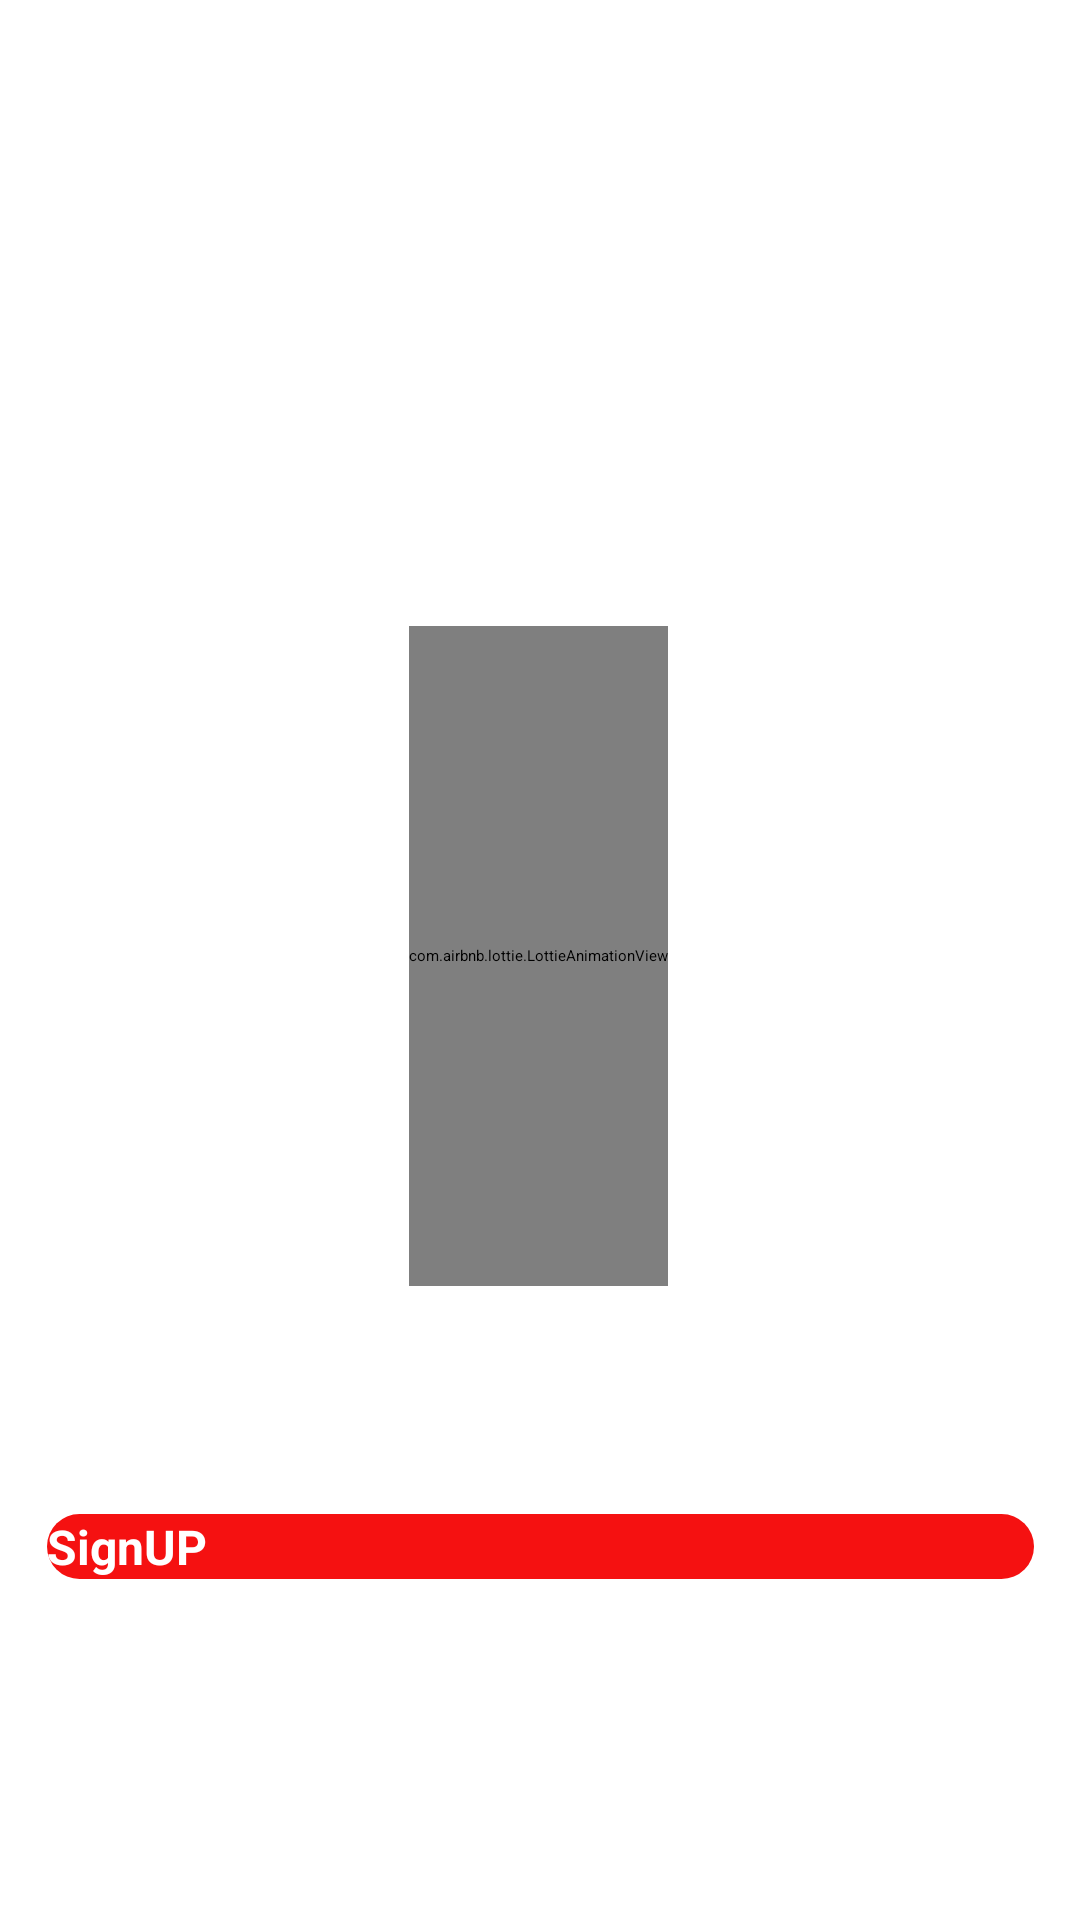

Layout XML and referenced resources for this Android screen:
<!-- AndroidManifest.xml: application theme Theme.SureHelp -->
<!-- res/layout/signup_tab_fragment.xml -->
<?xml version="1.0" encoding="utf-8"?>
<androidx.constraintlayout.widget.ConstraintLayout xmlns:android="http://schemas.android.com/apk/res/android"
    xmlns:app="http://schemas.android.com/apk/res-auto"
    xmlns:tools="http://schemas.android.com/tools"
    android:layout_width="match_parent"
    android:layout_height="match_parent">

    
    
    
    
    
    
    
    
    
    
    
    
    
    
    

    
    
    
    
    
    
    
    
    
    
    
    
    
    
    
    
    
    
    

    
    
    
    
    
    
    
    
    
    
    
    
    
    
    
    
    
    

    
    
    
    
    
    
    
    
    
    
    
    
    
    
    
    
    
    

    <com.airbnb.lottie.LottieAnimationView
        android:id="@+id/animationView_login"
        android:layout_width="wrap_content"
        android:layout_height="220dp"
        android:layout_centerHorizontal="true"
        android:layout_marginBottom="76dp"
        app:layout_constraintBottom_toTopOf="@+id/button"
        app:layout_constraintEnd_toEndOf="parent"
        app:layout_constraintHorizontal_bias="0.498"
        app:layout_constraintStart_toStartOf="parent"
        app:lottie_autoPlay="true"
        app:lottie_loop="true"
        app:lottie_rawRes="@raw/signup" />

    <Button
        android:id="@+id/button"
        android:layout_width="329dp"
        android:layout_height="wrap_content"
        android:background="@drawable/button_bg"
        android:text="SignUP"
        android:textColor="@color/white"
        android:textSize="16sp"
        android:textStyle="bold"
        app:layout_constraintBottom_toBottomOf="parent"
        app:layout_constraintEnd_toEndOf="parent"
        app:layout_constraintStart_toStartOf="parent"
        app:layout_constraintTop_toTopOf="parent"
        app:layout_constraintVertical_bias="0.816"
        app:layout_constraintWidth_percent=".8" />
</androidx.constraintlayout.widget.ConstraintLayout>
<!-- resources referenced by this layout -->
<resources>
  <color name="white">#FFFFFFFF</color>
  <!-- drawable button_bg (drawable) -->
  <?xml version="1.0" encoding="utf-8"?>
  <shape xmlns:android="http://schemas.android.com/apk/res/android">
      <corners android:radius="20dp"/>
      <solid android:color="@color/login_btn"/>
  </shape>
  <style name="Theme.SureHelp" parent="Theme.MaterialComponents.DayNight.NoActionBar">
          
  
          <item name="colorPrimary">@color/colorPrimary</item>
          <item name="colorPrimaryVariant">@color/colorPrimary</item>
          <item name="colorOnPrimary">@color/white</item>
  
          
          <item name="colorSecondary">@color/teal_200</item>
          <item name="colorSecondaryVariant">@color/teal_700</item>
          <item name="colorOnSecondary">@color/white</item>
          
          <item name="android:statusBarColor" tools:targetApi="l">@color/colorPrimary</item>
          
  
      </style>
  <color name="login_btn">#F51111</color>
  <color name="colorPrimary">#F31818</color>
  <color name="teal_200">#FF03DAC5</color>
  <color name="teal_700">#FF018786</color>
</resources>
